Photos from the image-classification dataset "data" in the GitHub repository magahisca/dfruitdisease. Its 4 classes are: anthracnose, cactus virus X, healthy, stem canker.

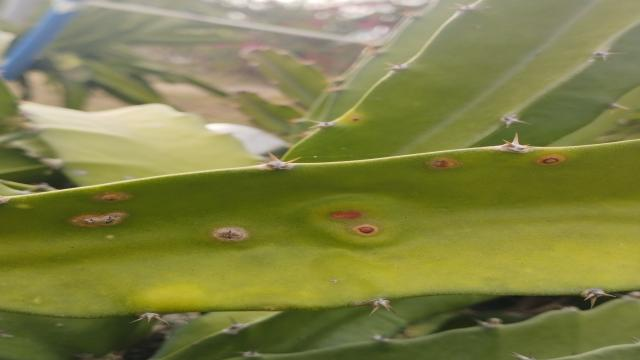
Label: stem canker

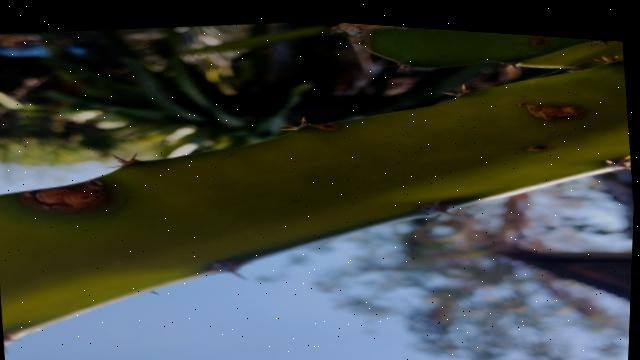
Label: stem canker

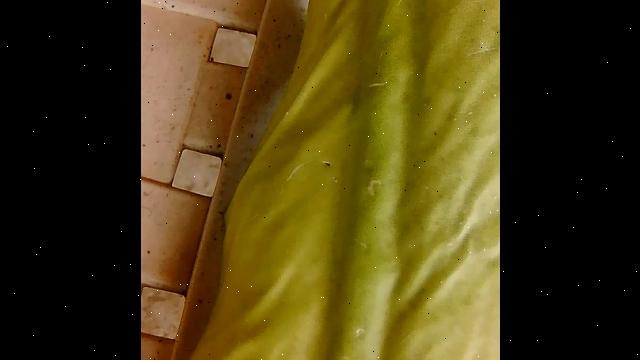
Label: cactus virus X

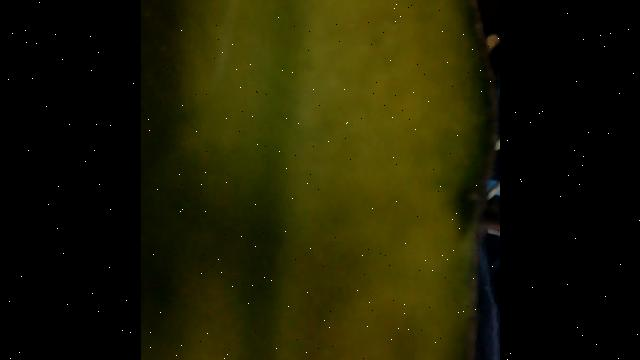
Label: cactus virus X

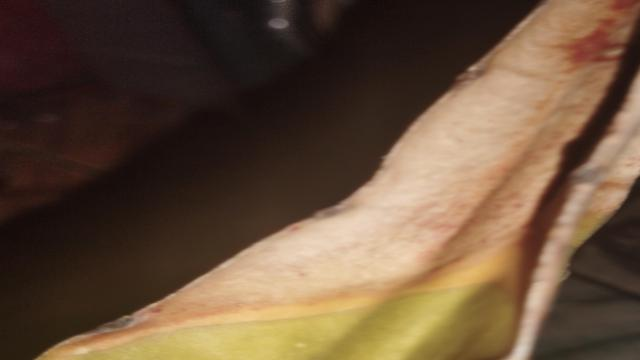
Label: anthracnose

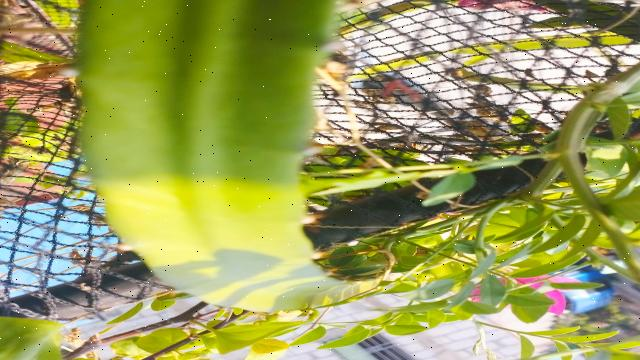
Label: healthy
